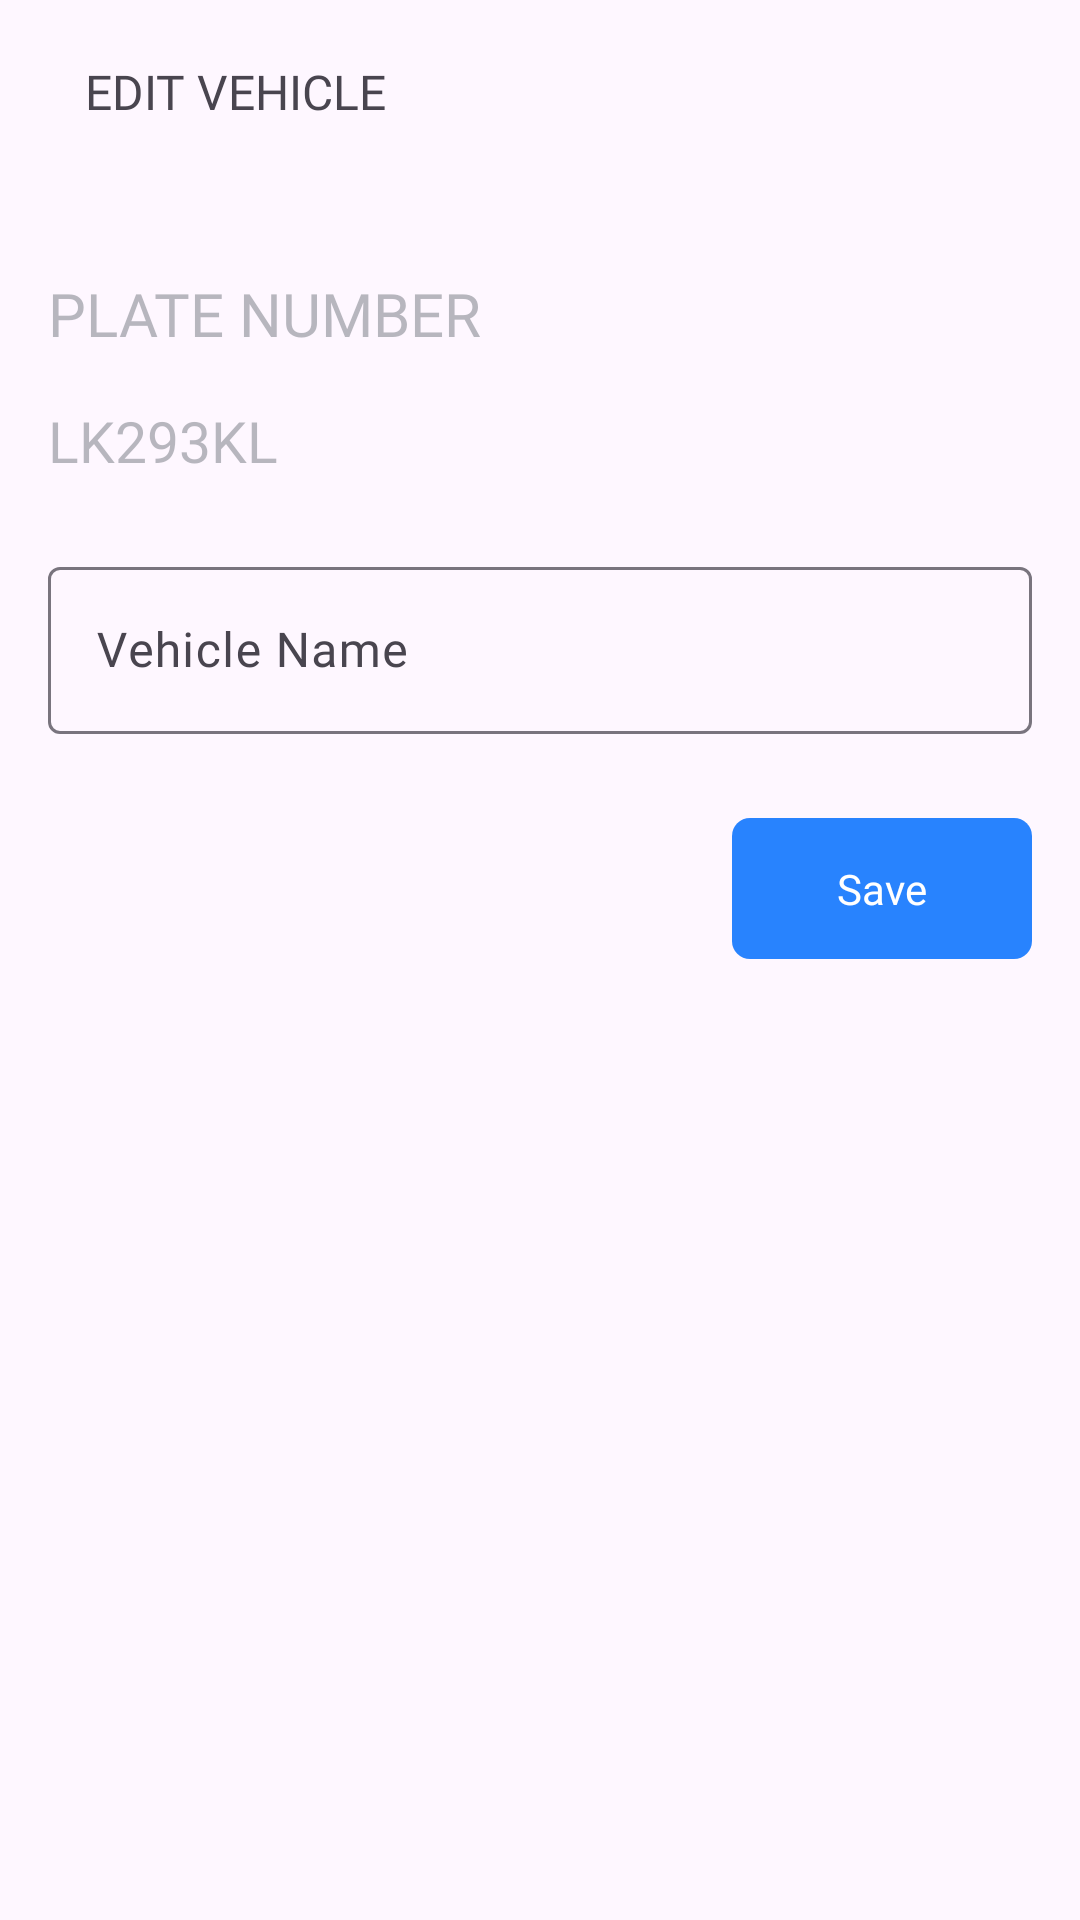

Here is an Android app screen rendered from its layout file. Give the layout XML and the strings, colors and styles it references.
<!-- AndroidManifest.xml: application theme Theme.Tbilisi_Parking_FINAL_EXM -->
<!-- res/layout/fragment_edit_vehicle.xml -->
<?xml version="1.0" encoding="utf-8"?>
<androidx.constraintlayout.widget.ConstraintLayout xmlns:android="http://schemas.android.com/apk/res/android"
    xmlns:app="http://schemas.android.com/apk/res-auto"
    xmlns:tools="http://schemas.android.com/tools"
    style="@style/customLayoutPadding"
    android:layout_width="match_parent"
    android:layout_height="match_parent"
    tools:context=".presentation.screen.parking.edit_vehicle.EditVehicleFragment">

    <androidx.appcompat.widget.AppCompatImageButton
        android:id="@+id/btn_back_arrow"
        style="@style/customButtonArrow"
        android:layout_width="wrap_content"
        android:layout_height="wrap_content"
        android:src="@drawable/ic_back_arrow"
        app:layout_constraintStart_toStartOf="parent"
        app:layout_constraintTop_toTopOf="parent" />

    <androidx.appcompat.widget.AppCompatTextView
        android:id="@+id/tvEditVehicle"
        style="@style/customPageTitle"
        android:layout_width="wrap_content"
        android:layout_height="wrap_content"
        android:text="@string/edit_vehicle"
        app:layout_constraintBottom_toBottomOf="@id/btn_back_arrow"
        app:layout_constraintStart_toEndOf="@id/btn_back_arrow"
        app:layout_constraintTop_toTopOf="@id/btn_back_arrow" />

    <androidx.appcompat.widget.AppCompatTextView
        android:id="@+id/tvPlateNumberTitle"
        style="@style/customFieldsTitle"
        android:layout_width="wrap_content"
        android:layout_height="wrap_content"
        android:layout_marginTop="50dp"
        android:text="@string/plate_number"
        android:textColor="@color/gray"
        app:layout_constraintStart_toStartOf="parent"
        app:layout_constraintTop_toBottomOf="@id/tvEditVehicle" />

    <androidx.appcompat.widget.AppCompatTextView
        android:id="@+id/tvPlateNumber"
        android:layout_width="wrap_content"
        android:layout_height="wrap_content"
        android:layout_marginTop="@dimen/margin_medium"
        android:fontFamily="@font/open_sans_regular"
        android:text="LK293KL"
        android:textColor="@color/gray"
        android:textSize="19sp"
        app:layout_constraintStart_toStartOf="parent"
        app:layout_constraintTop_toBottomOf="@id/tvPlateNumberTitle" />

    <com.google.android.material.textfield.TextInputLayout
        android:id="@+id/etVehicleName"
        android:layout_width="match_parent"
        android:layout_height="wrap_content"
        android:layout_marginTop="@dimen/margin_large"
        app:layout_constraintStart_toStartOf="parent"
        app:layout_constraintTop_toBottomOf="@id/tvPlateNumber">

        <com.google.android.material.textfield.TextInputEditText
            android:id="@+id/etVehicleNameInput"
            android:layout_width="match_parent"
            android:layout_height="match_parent"
            android:fontFamily="@font/open_sans_regular"
            android:hint="Vehicle Name"
            android:inputType="text" />

    </com.google.android.material.textfield.TextInputLayout>

    <com.google.android.material.button.MaterialButton
        android:id="@+id/btnSave"
        style="@style/customButtonMaterial"
        android:layout_width="100dp"
        android:layout_height="wrap_content"
        android:layout_marginTop="@dimen/margin_large"
        android:text="@string/save"
        app:layout_constraintEnd_toEndOf="parent"
        app:layout_constraintTop_toBottomOf="@id/etVehicleName" />


</androidx.constraintlayout.widget.ConstraintLayout>
<!-- resources referenced by this layout -->
<resources>
  <color name="gray">#63485057</color>
  <dimen name="margin_large">24dp</dimen>
  <dimen name="margin_medium">16dp</dimen>
  <string name="edit_vehicle">Edit Vehicle</string>
  <string name="plate_number">Plate Number</string>
  <string name="save">Save</string>
  <style name="customButtonArrow" parent="customButton">
          <item name="tint">?android:attr/textColorPrimary</item>
      </style>
  <style name="customButtonMaterial">
          <item name="fontFamily">@font/open_sans_regular</item>
          <item name="android:textAllCaps">false</item>
          <item name="cornerRadius">@dimen/padding_small</item>
          <item name="android:padding">@dimen/padding_standard</item>
      </style>
  <style name="customFieldsTitle">
          <item name="fontFamily">@font/open_sans_regular</item>
          <item name="android:textAllCaps">true</item>
          <item name="android:layout_marginTop">@dimen/margin_large</item>
          <item name="android:textSize">@dimen/text_size_large</item>
      </style>
  <style name="customLayoutPadding">
          <item name="android:paddingTop">@dimen/padding_extra_large</item>
          <item name="android:paddingBottom">@dimen/padding_extra_large</item>
          <item name="android:paddingStart">@dimen/padding_large</item>
          <item name="android:paddingEnd">@dimen/padding_large</item>
      </style>
  <style name="customPageTitle">
          <item name="fontFamily">@font/open_sans_regular</item>
          <item name="android:layout_marginStart">@dimen/margin_small</item>
          <item name="android:textAllCaps">true</item>
          <item name="android:textSize">@dimen/text_size_medium</item>
      </style>
  <style name="Theme.Tbilisi_Parking_FINAL_EXM" parent="Base.Theme.Tbilisi_Parking_FINAL_EXM" />
  <style name="customButton">
          <item name="android:background">?android:attr/selectableItemBackgroundBorderless</item>
          <item name="android:padding">@dimen/padding_small</item>
          <item name="android:minWidth">0dp</item>
          <item name="android:layout_marginStart">@dimen/margin_negative_standard</item>
          <item name="android:minHeight">0dp</item>
      </style>
  <dimen name="padding_small">6dp</dimen>
  <dimen name="padding_standard">14dp</dimen>
  <dimen name="text_size_large">20sp</dimen>
  <dimen name="padding_extra_large">24dp</dimen>
  <dimen name="padding_large">16dp</dimen>
  <dimen name="margin_small">8dp</dimen>
  <dimen name="text_size_medium">16sp</dimen>
  <style name="Base.Theme.Tbilisi_Parking_FINAL_EXM" parent="Theme.Material3.DayNight.NoActionBar">
          <item name="colorPrimary">@color/blue</item>
      </style>
  <dimen name="margin_negative_standard">-8dp</dimen>
  <color name="blue">#2883FE</color>
</resources>
